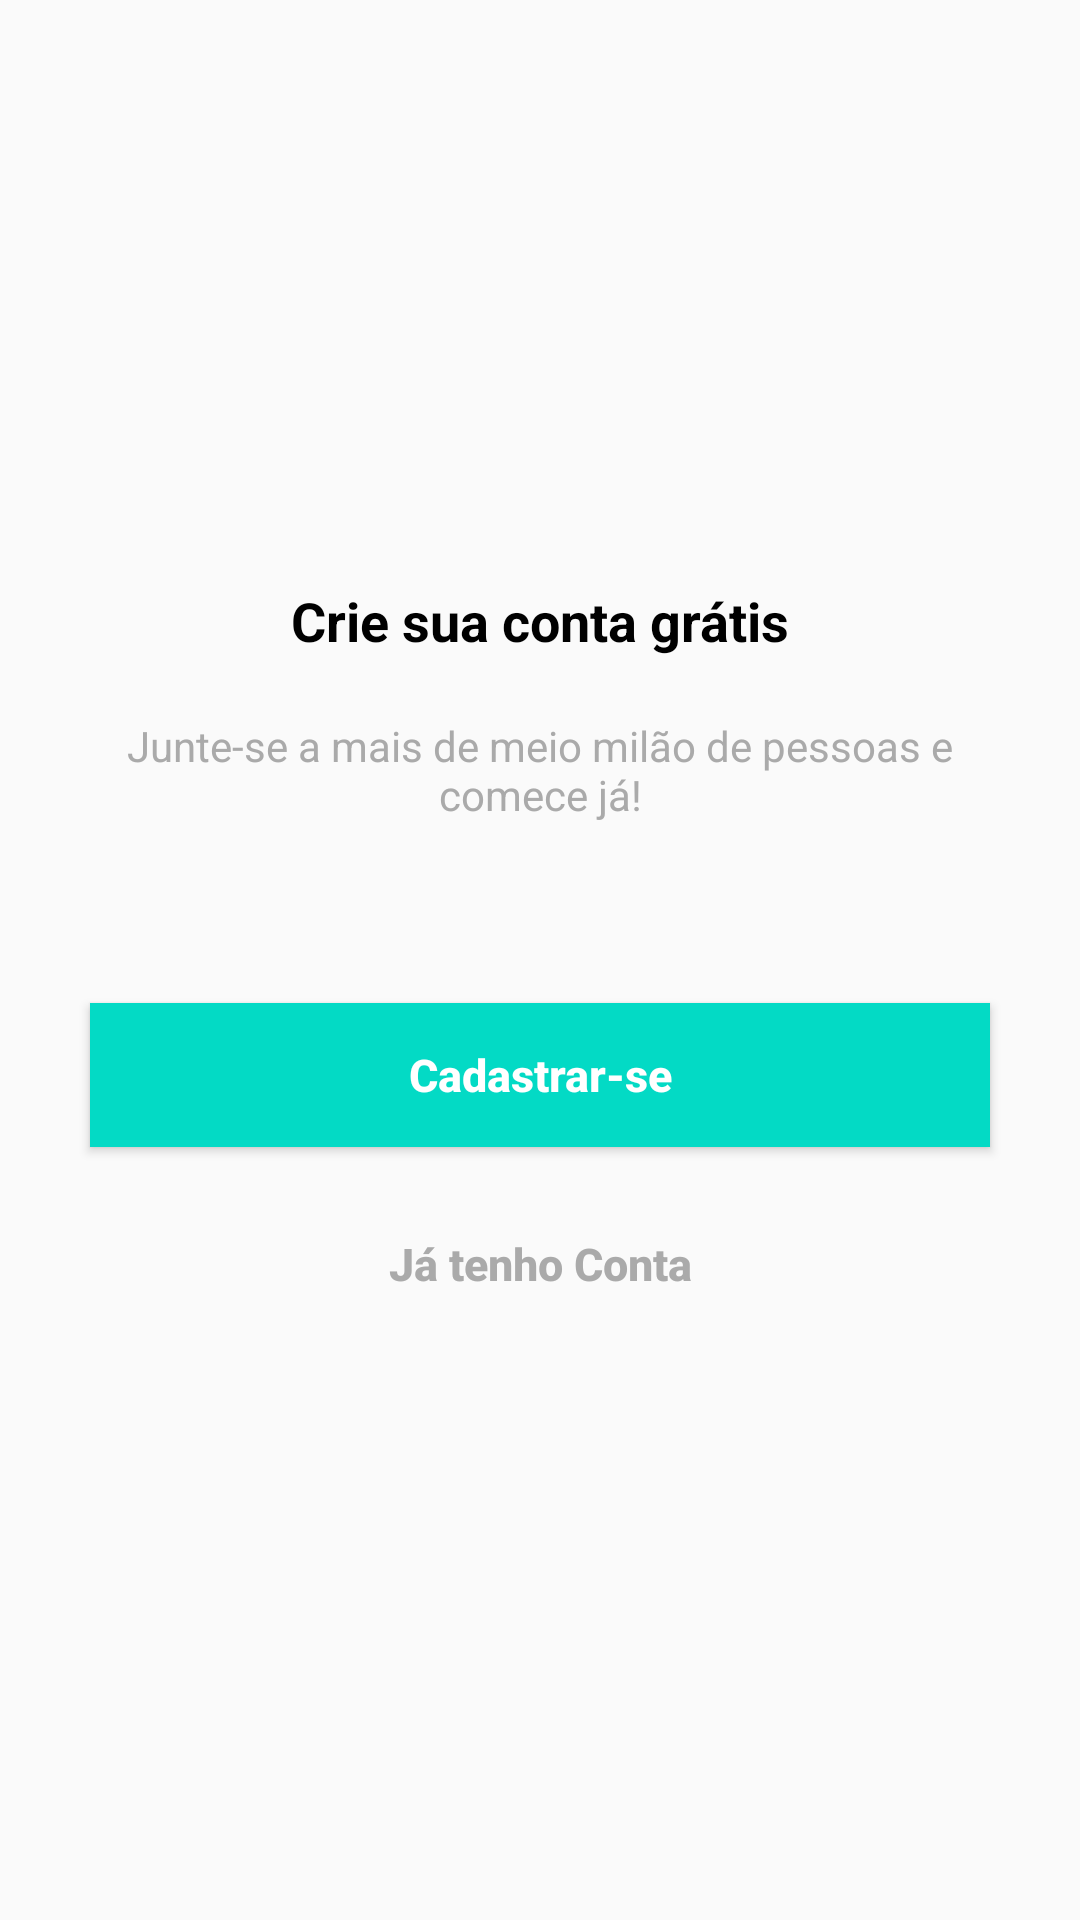

This screen was rendered from an Android layout file. Write that file and the resources it references.
<!-- AndroidManifest.xml: application theme AppTheme -->
<!-- res/layout/fragment_cadastro.xml -->
<?xml version="1.0" encoding="utf-8"?>
<androidx.constraintlayout.widget.ConstraintLayout xmlns:android="http://schemas.android.com/apk/res/android"
    xmlns:app="http://schemas.android.com/apk/res-auto"
    xmlns:tools="http://schemas.android.com/tools"
    android:layout_width="match_parent"
    android:layout_height="match_parent"
    tools:context=".Fragments.SignInUpFragment">

    <TextView
        android:id="@+id/cadastro_title"
        android:layout_width="300dp"
        android:layout_height="wrap_content"
        android:layout_marginBottom="20dp"
        android:gravity="center"
        android:text="@string/title_sliderCadastro"
        android:textColor="@android:color/black"
        android:textSize="18sp"
        android:textStyle="bold"
        app:layout_constraintBottom_toTopOf="@id/cadastro_desc"
        app:layout_constraintEnd_toEndOf="parent"
        app:layout_constraintStart_toStartOf="parent"
        app:layout_constraintTop_toTopOf="parent"
        app:layout_constraintVertical_chainStyle="packed" />

    <TextView
        android:id="@+id/cadastro_desc"
        android:layout_width="300dp"
        android:layout_height="wrap_content"
        android:layout_marginBottom="60dp"
        android:gravity="center"
        android:text="@string/description_sliderCadastro"
        android:textColor="@android:color/darker_gray"
        android:textSize="14sp"
        app:layout_constraintBottom_toTopOf="@id/btn_cadastrar"
        app:layout_constraintEnd_toEndOf="parent"
        app:layout_constraintStart_toStartOf="parent"
        app:layout_constraintTop_toBottomOf="@id/cadastro_title" />

    <Button
        android:id="@+id/btn_cadastrar"
        android:layout_width="300dp"
        android:layout_height="wrap_content"
        android:background="@color/colorAccent"
        android:text="@string/button_cadastrar"
        android:textAllCaps="false"
        android:textColor="@android:color/white"
        android:textSize="15sp"
        android:textStyle="bold"
        app:layout_constraintBottom_toTopOf="@id/btn_cadastrado"
        app:layout_constraintEnd_toEndOf="parent"
        app:layout_constraintStart_toStartOf="parent"
        app:layout_constraintTop_toBottomOf="@id/cadastro_desc" />

    <Button
        android:id="@+id/btn_cadastrado"
        android:layout_width="300dp"
        android:layout_height="wrap_content"
        android:layout_marginTop="15dp"
        android:background="@android:color/transparent"
        android:text="@string/button_cadastrado"
        android:textAllCaps="false"
        android:textColor="@android:color/darker_gray"
        android:textSize="15sp"
        android:textStyle="bold"
        app:layout_constraintBottom_toBottomOf="parent"
        app:layout_constraintEnd_toEndOf="parent"
        app:layout_constraintStart_toStartOf="parent"
        app:layout_constraintTop_toBottomOf="@id/btn_cadastrar" />
</androidx.constraintlayout.widget.ConstraintLayout>
<!-- resources referenced by this layout -->
<resources>
  <color name="colorAccent">#03DAC5</color>
  <string name="button_cadastrado">Já tenho Conta</string>
  <string name="button_cadastrar">Cadastrar-se</string>
  <string name="description_sliderCadastro">Junte-se a mais de meio milão de pessoas e comece já!</string>
  <string name="title_sliderCadastro">Crie sua conta grátis</string>
  <style name="AppTheme" parent="Theme.AppCompat.Light.DarkActionBar">
          
          <item name="colorPrimary">@color/colorPrimary</item>
          <item name="colorPrimaryDark">@color/colorPrimaryDark</item>
          <item name="colorAccent">@color/colorAccent</item>
  
      </style>
  <color name="colorPrimary">#6200EE</color>
  <color name="colorPrimaryDark">#3700B3</color>
</resources>
